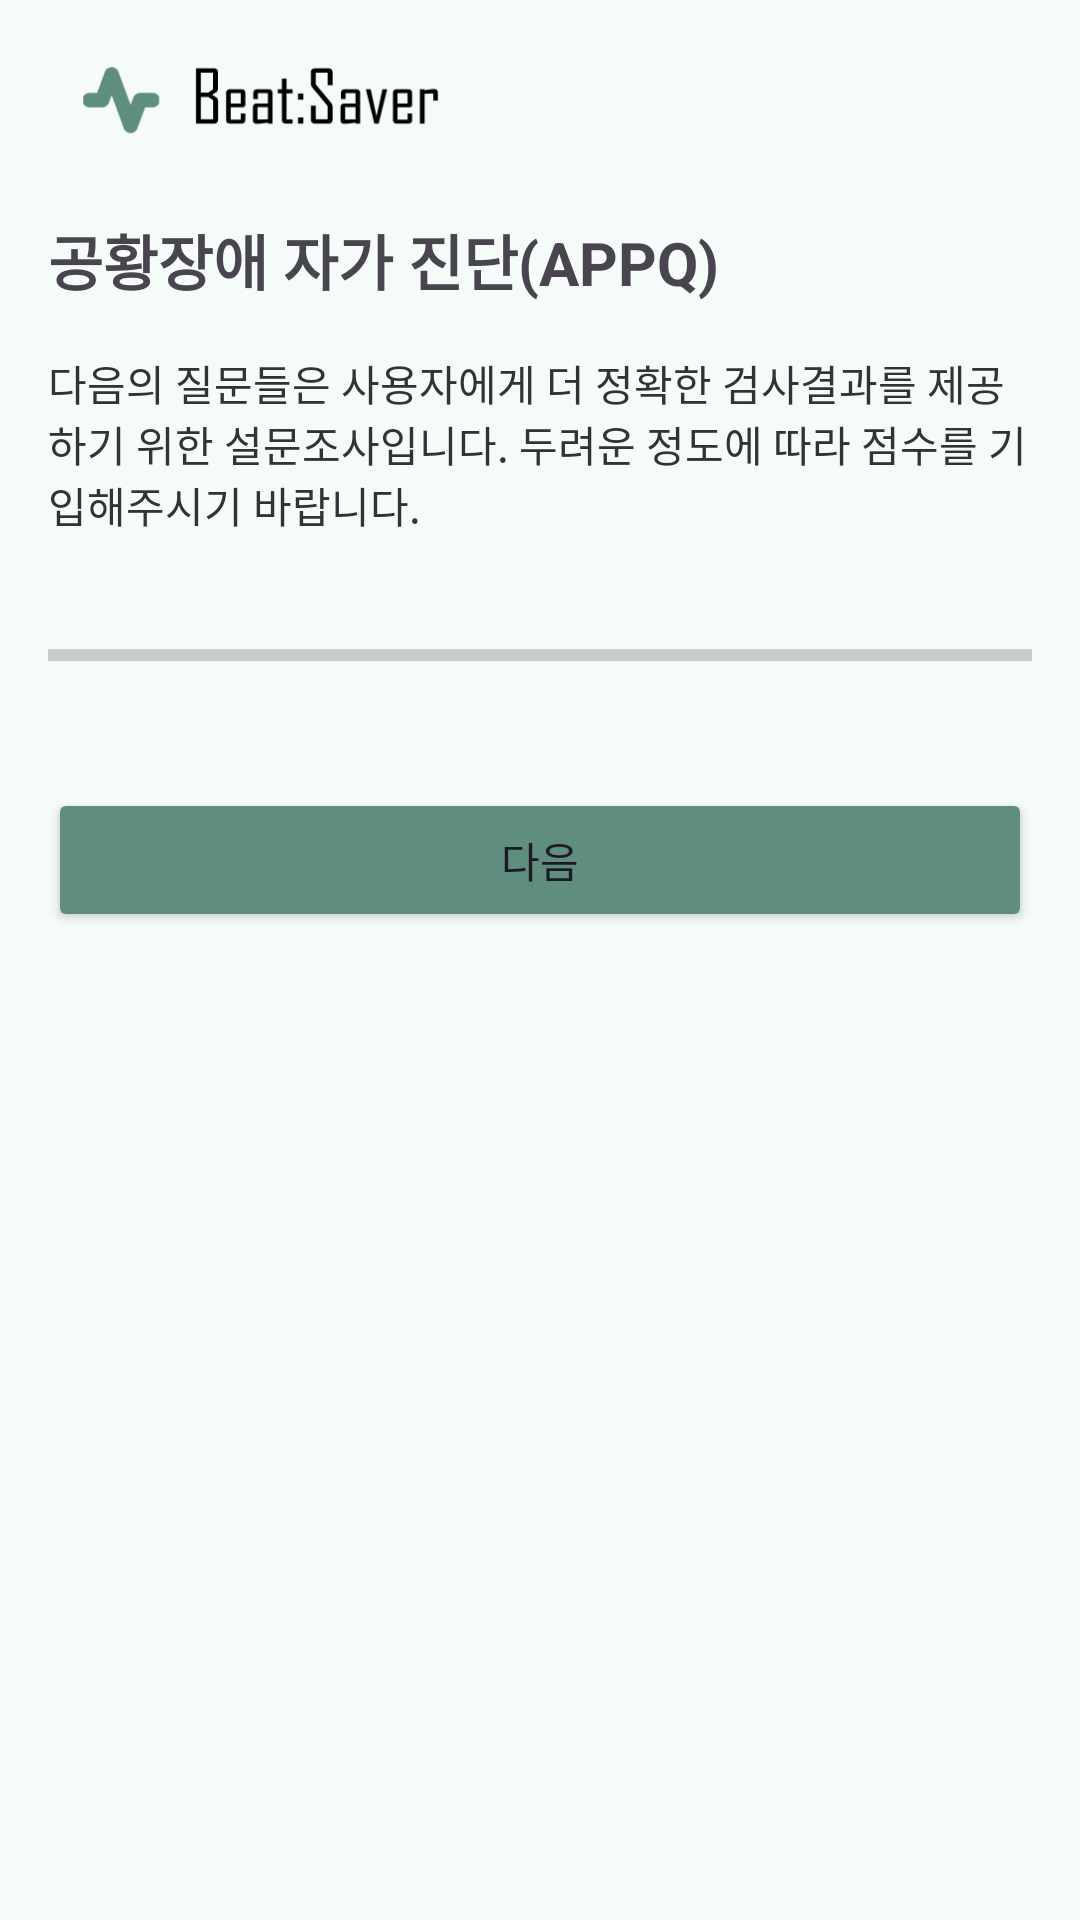

Produce the Android XML layout that renders to this screen, including the resource entries it uses.
<!-- AndroidManifest.xml: application theme Theme.BeatSaver -->
<!-- res/layout/activity_smpd.xml -->
<?xml version="1.0" encoding="utf-8"?>
<androidx.constraintlayout.widget.ConstraintLayout
    xmlns:android="http://schemas.android.com/apk/res/android"
    xmlns:app="http://schemas.android.com/apk/res-auto"
    android:id="@+id/main"
    android:layout_width="match_parent"
    android:layout_height="match_parent">

    <ScrollView
        android:layout_width="match_parent"
        android:layout_height="match_parent"
        android:fillViewport="true"
        android:background="#F4FBF8"
        app:layout_constraintTop_toTopOf="parent"
        app:layout_constraintStart_toStartOf="parent">

        <LinearLayout
            android:layout_width="match_parent"
            android:layout_height="wrap_content"
            android:orientation="vertical"
            android:padding="16dp">

            <ImageView
                android:id="@+id/logoImage"
                android:layout_width="150dp"
                android:layout_height="40dp"
                android:src="@drawable/beatsaver_logo"
                android:layout_gravity="start"
                android:layout_marginBottom="16dp"
                android:contentDescription="BeatSaver Logo"/>

            <TextView
                android:layout_width="wrap_content"
                android:layout_height="wrap_content"
                android:text="공황장애 자가 진단(APPQ)"
                android:textSize="20sp"
                android:textStyle="bold"
                android:layout_marginBottom="16dp"/>

            <TextView
                android:id="@+id/instructionText"
                android:layout_width="match_parent"
                android:layout_height="wrap_content"
                android:text="다음의 질문들은 사용자에게 더 정확한 검사결과를 제공하기 위한 설문조사입니다. 두려운 정도에 따라 점수를 기입해주시기 바랍니다."
                android:textSize="14sp"
                android:textColor="#333333"
                android:layout_marginBottom="16dp"/>

            <LinearLayout
                android:id="@+id/questionsContainer"
                android:layout_width="match_parent"
                android:layout_height="wrap_content"
                android:orientation="vertical"/>

            <ProgressBar
                android:id="@+id/progressBar"
                style="?android:attr/progressBarStyleHorizontal"
                android:layout_width="match_parent"
                android:layout_height="wrap_content"
                android:layout_marginTop="16dp"/>

            <TextView
                android:id="@+id/pageIndicator"
                android:layout_width="wrap_content"
                android:layout_height="wrap_content"
                android:layout_gravity="end"
                android:layout_marginTop="4dp"
                android:textSize="12sp"/>

            <Button
                android:id="@+id/smpdButton"
                android:layout_width="match_parent"
                android:layout_height="wrap_content"
                android:text="다음"
                android:backgroundTint="#5F8D80"
                android:layout_marginTop="16dp"/>
        </LinearLayout>
    </ScrollView>

</androidx.constraintlayout.widget.ConstraintLayout>
<!-- resources referenced by this layout -->
<resources>
  <!-- drawable beatsaver_logo: png bitmap (drawable, 4189 bytes) -->
  <style name="Theme.BeatSaver" parent="Base.Theme.BeatSaver" />
  <style name="Base.Theme.BeatSaver" parent="Theme.Material3.DayNight.NoActionBar">
          
          
      </style>
</resources>
